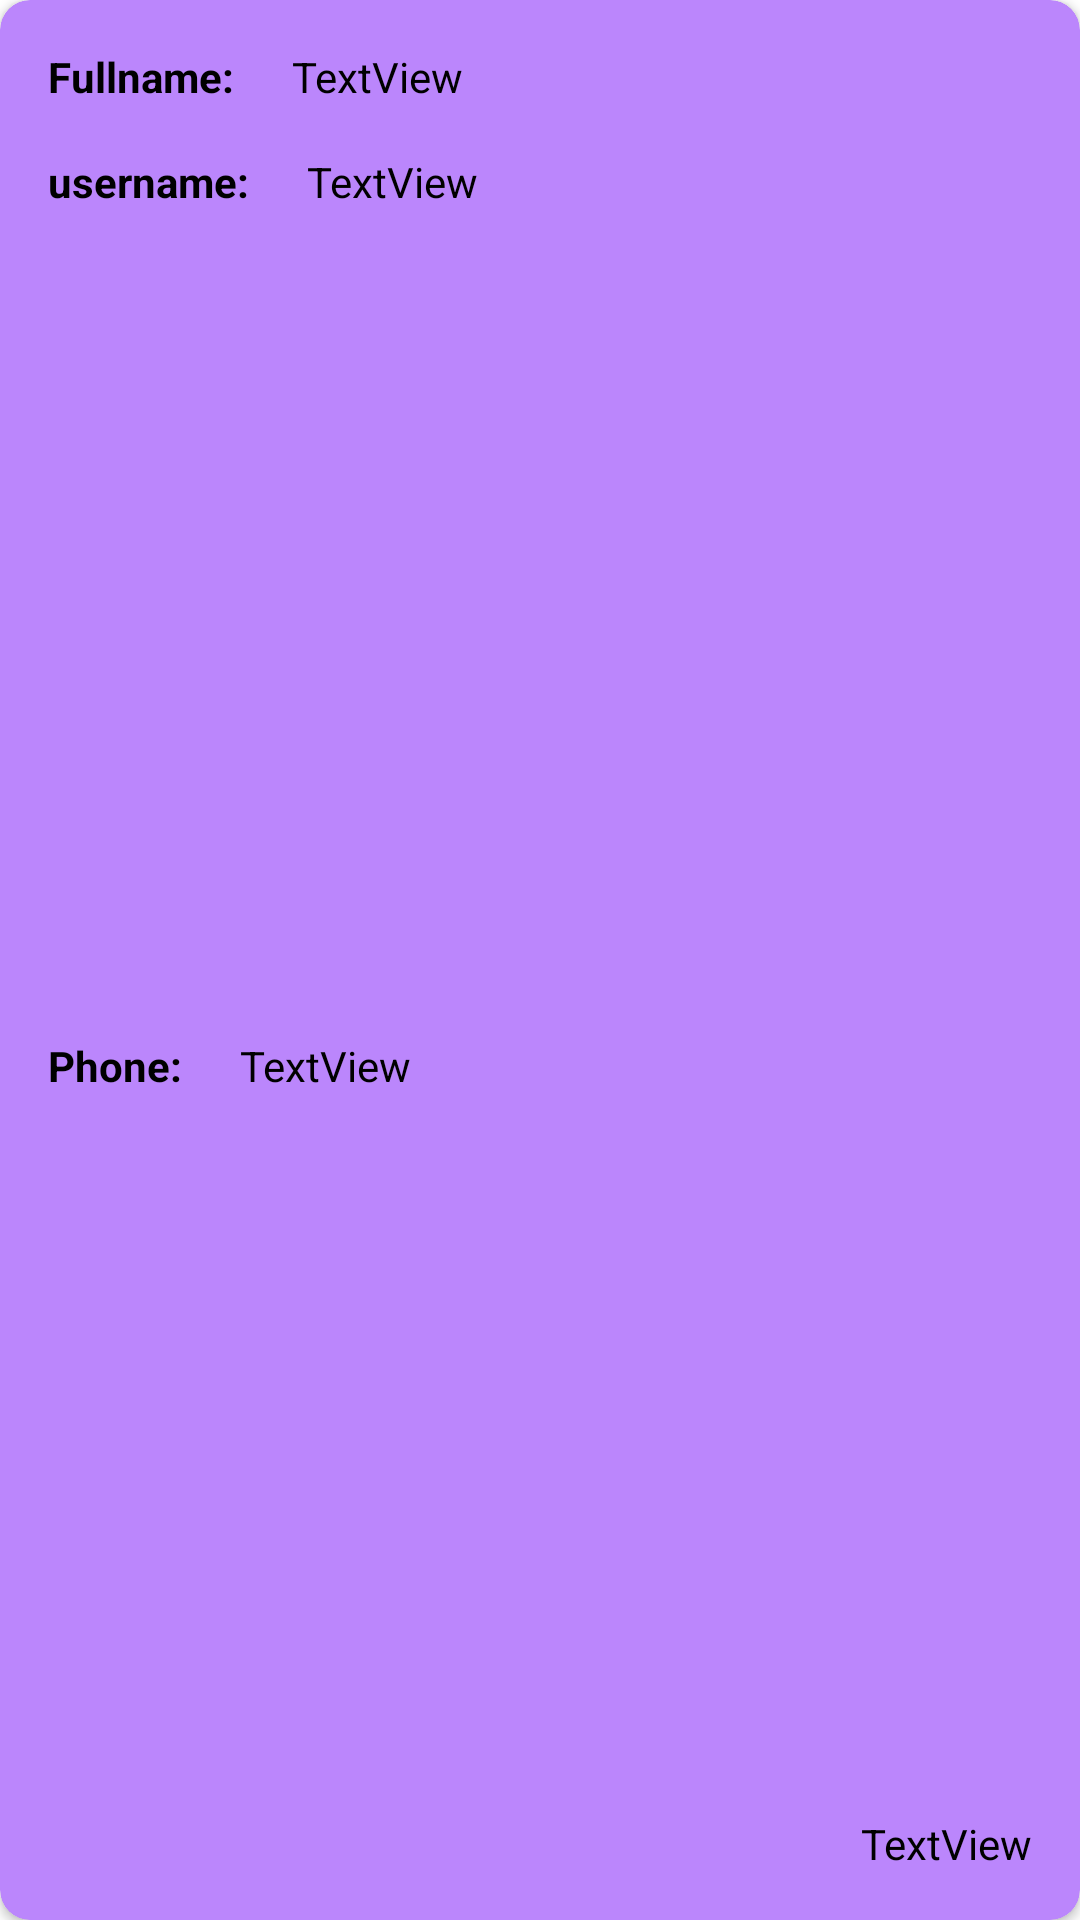

Android layout source for this screen:
<!-- AndroidManifest.xml: application theme Theme.AppriseFirebase -->
<!-- res/layout/user_layout.xml -->
<?xml version="1.0" encoding="utf-8"?>
<androidx.cardview.widget.CardView xmlns:android="http://schemas.android.com/apk/res/android"
    xmlns:app="http://schemas.android.com/apk/res-auto"
    android:layout_width="match_parent"
    android:layout_height="wrap_content"
    android:layout_marginHorizontal="10dp"
    android:layout_marginTop="8dp"
    android:layout_marginBottom="8dp"
    android:backgroundTint="?attr/background_color"
    android:scrollbars="vertical"
    app:cardCornerRadius="10dp">


    <androidx.constraintlayout.widget.ConstraintLayout
        android:layout_width="match_parent"
        android:layout_height="match_parent">

        <TextView
            android:id="@+id/textView1"
            android:layout_width="wrap_content"
            android:layout_height="wrap_content"
            android:layout_marginStart="16dp"
            android:layout_marginTop="16dp"
            android:text="Fullname: "
            android:textColor="?attr/text_color"
            android:textStyle="bold"
            app:layout_constraintStart_toStartOf="parent"
            app:layout_constraintTop_toTopOf="parent" />

        <TextView
            android:id="@+id/usr_fullname"
            android:layout_width="0dp"
            android:layout_height="wrap_content"
            android:layout_marginStart="16dp"
            android:layout_marginTop="16dp"
            android:layout_marginEnd="16dp"
            android:text="TextView"
            android:textColor="?attr/text_color"
            app:layout_constraintEnd_toEndOf="parent"
            app:layout_constraintStart_toEndOf="@+id/textView1"
            app:layout_constraintTop_toTopOf="parent" />

        <TextView
            android:id="@+id/textView2"
            android:layout_width="wrap_content"
            android:layout_height="wrap_content"
            android:layout_marginStart="16dp"
            android:layout_marginTop="16dp"
            android:text="username: "
            android:textColor="?attr/text_color"
            android:textStyle="bold"
            app:layout_constraintStart_toStartOf="parent"
            app:layout_constraintTop_toBottomOf="@+id/textView1" />

        <TextView
            android:id="@+id/usr_username"
            android:layout_width="0dp"
            android:layout_height="wrap_content"
            android:layout_marginStart="16dp"
            android:layout_marginTop="16dp"
            android:layout_marginEnd="16dp"
            android:textColor="?attr/text_color"
            android:text="TextView"
            app:layout_constraintEnd_toEndOf="parent"
            app:layout_constraintStart_toEndOf="@+id/textView2"
            app:layout_constraintTop_toBottomOf="@+id/usr_fullname" />

        <TextView
            android:id="@+id/textView3"
            android:layout_width="wrap_content"
            android:layout_height="wrap_content"
            android:layout_marginStart="16dp"
            android:layout_marginTop="16dp"
            android:textColor="?attr/text_color"
            android:layout_marginBottom="16dp"
            android:text="Phone: "
            android:textStyle="bold"
            app:layout_constraintBottom_toBottomOf="parent"
            app:layout_constraintStart_toStartOf="parent"
            app:layout_constraintTop_toBottomOf="@+id/textView2" />

        <TextView
            android:id="@+id/usr_phone"
            android:layout_width="wrap_content"
            android:layout_height="wrap_content"
            android:layout_marginStart="16dp"
            android:layout_marginTop="16dp"
            android:layout_marginBottom="16dp"
            android:text="TextView"
            android:textColor="?attr/text_color"
            app:layout_constraintBottom_toBottomOf="parent"
            app:layout_constraintStart_toEndOf="@+id/textView3"
            app:layout_constraintTop_toBottomOf="@+id/usr_username" />

        <TextView
            android:id="@+id/usr_logged_time"
            android:layout_width="wrap_content"
            android:layout_height="wrap_content"
            android:textColor="?attr/text_color"
            android:layout_marginEnd="16dp"
            android:layout_marginBottom="16dp"
            android:text="TextView"
            app:layout_constraintBottom_toBottomOf="parent"
            app:layout_constraintEnd_toEndOf="parent" />

    </androidx.constraintlayout.widget.ConstraintLayout>
</androidx.cardview.widget.CardView>
<!-- resources referenced by this layout -->
<resources>
  <style name="Theme.AppriseFirebase" parent="Theme.MaterialComponents.DayNight.DarkActionBar">
          
          <item name="colorPrimary">@color/purple_500</item>
          <item name="colorPrimaryVariant">@color/purple_700</item>
          <item name="colorOnPrimary">@color/white</item>
          
          <item name="colorSecondary">@color/teal_200</item>
          <item name="colorSecondaryVariant">@color/teal_700</item>
          <item name="colorOnSecondary">@color/black</item>
          
          <item name="android:statusBarColor">?attr/colorPrimaryVariant</item>
          
          <item name="text_color">@color/black</item>
          <item name="background_color">@color/purple_200</item>
          <item name="button_color">@color/design_default_color_primary</item>
      </style>
  <color name="purple_500">#FF6200EE</color>
  <color name="purple_700">#FF3700B3</color>
  <color name="white">#FFFFFFFF</color>
  <color name="teal_200">#FF03DAC5</color>
  <color name="teal_700">#FF018786</color>
  <color name="black">#FF000000</color>
  <color name="purple_200">#FFBB86FC</color>
</resources>
